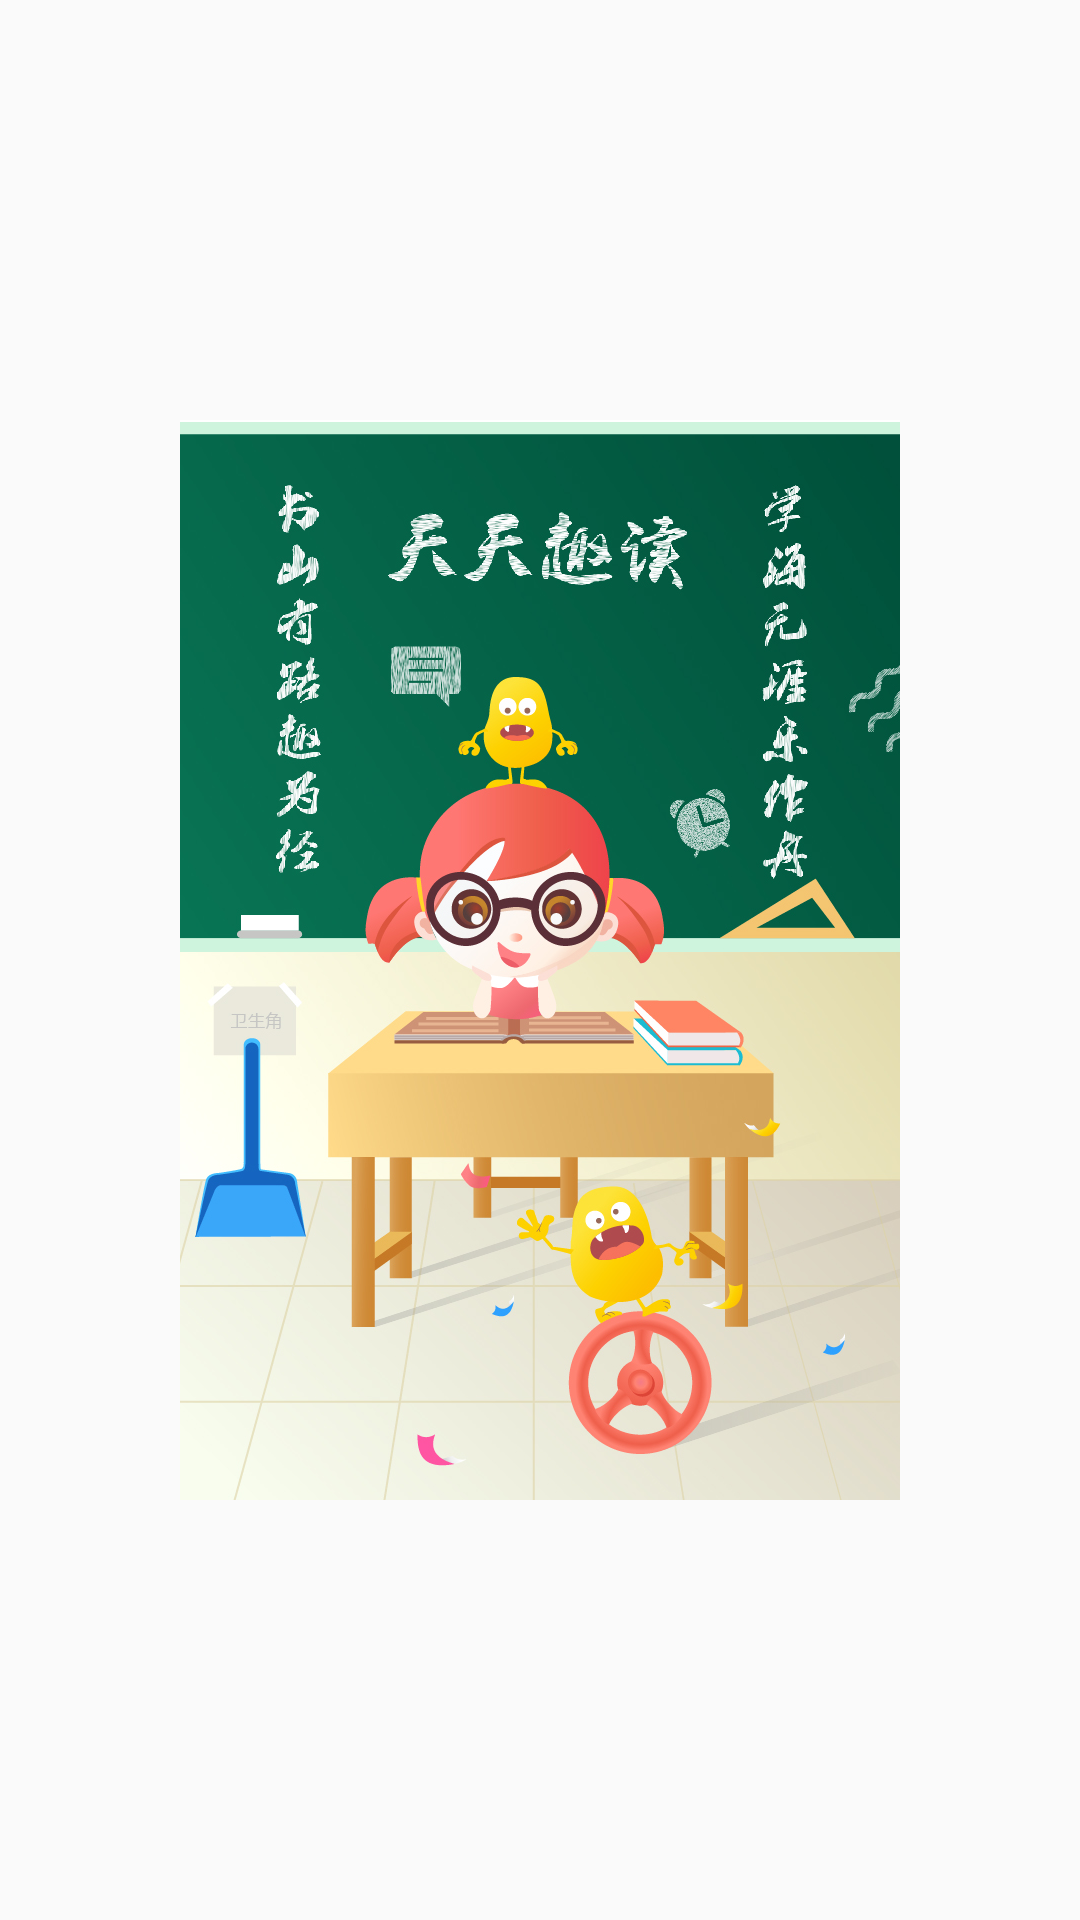

Android layout source for this screen:
<!-- AndroidManifest.xml: application theme AppTheme -->
<!-- res/layout/activity_splash.xml -->
<?xml version="1.0" encoding="utf-8"?>
<RelativeLayout xmlns:android="http://schemas.android.com/apk/res/android"
    android:layout_width="match_parent"
    android:layout_height="match_parent">

    <ImageView
        android:id="@+id/iv_bg"
        android:layout_width="wrap_content"
        android:layout_height="wrap_content"
        android:layout_centerInParent="true"
        android:src="@mipmap/splash_bg" />

</RelativeLayout>
<!-- resources referenced by this layout -->
<resources>
  <!-- mipmap splash_bg: png bitmap (mipmap-mdpi, 680486 bytes) -->
  <style name="AppTheme" parent="Theme.AppCompat.Light.NoActionBar">
          
          <item name="colorPrimary">@color/colorPrimary</item>
          <item name="colorPrimaryDark">@color/colorPrimary</item>
          <item name="colorAccent">@color/colorPrimary</item>
      </style>
  <color name="colorPrimary">#509BCC</color>
</resources>
